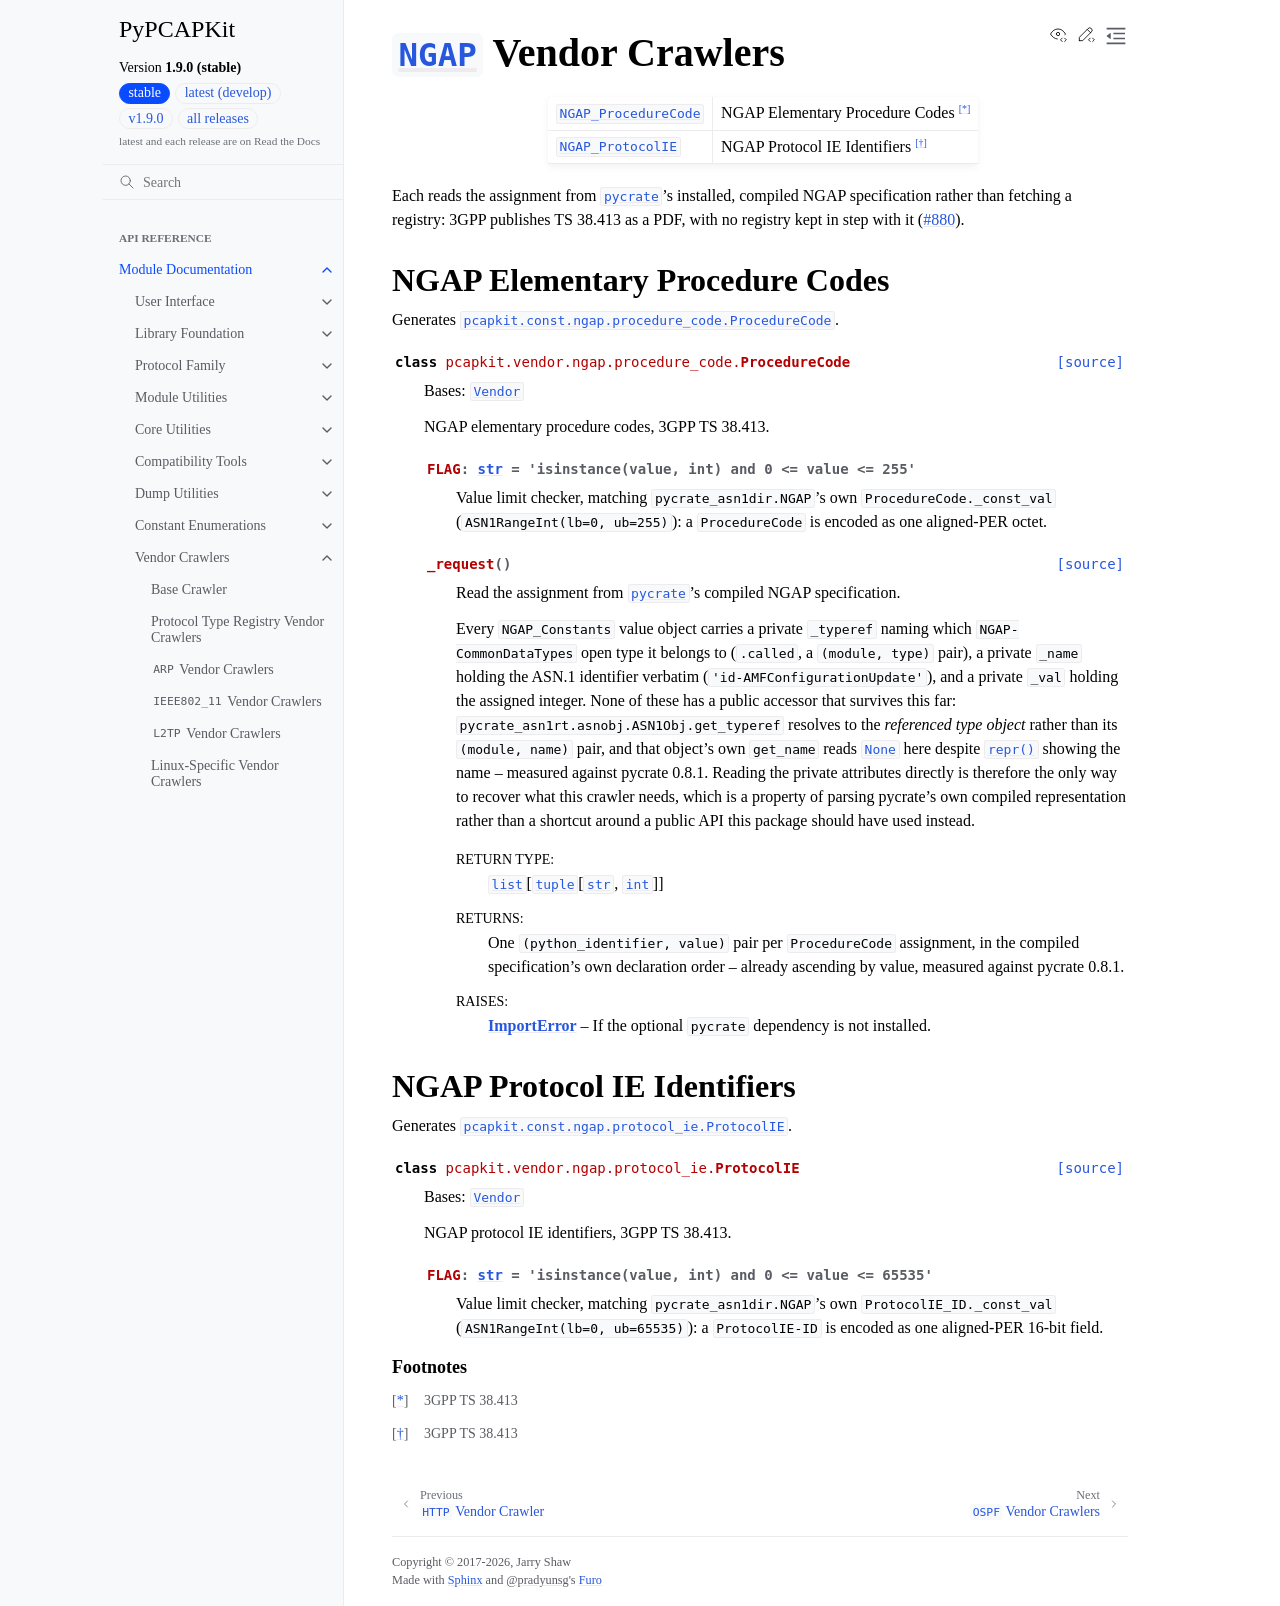

repository: JarryShaw/PyPCAPKit · page: pcapkit/vendor/ngap.html · generator: sphinx

=============================================================================
:class:`~pcapkit.protocols.application.ngap.protocol.NGAP` Vendor Crawlers
=============================================================================

.. module:: pcapkit.vendor.ngap

.. list-table::

   * - :class:`NGAP_ProcedureCode <pcapkit.vendor.ngap.procedure_code.ProcedureCode>`
     - NGAP Elementary Procedure Codes [*]_
   * - :class:`NGAP_ProtocolIE <pcapkit.vendor.ngap.protocol_ie.ProtocolIE>`
     - NGAP Protocol IE Identifiers [*]_

Each reads the assignment from |pycrate|_'s installed, compiled NGAP specification
rather than fetching a registry: 3GPP publishes TS 38.413 as a PDF, with no
registry kept in step with it (:issue:`880`).

NGAP Elementary Procedure Codes
===============================

.. module:: pcapkit.vendor.ngap.procedure_code

Generates :class:`pcapkit.const.ngap.procedure_code.ProcedureCode`.

.. autoclass:: pcapkit.vendor.ngap.procedure_code.ProcedureCode
   :members: FLAG, _request
   :show-inheritance:

NGAP Protocol IE Identifiers
=============================

.. module:: pcapkit.vendor.ngap.protocol_ie

Generates :class:`pcapkit.const.ngap.protocol_ie.ProtocolIE`.

.. autoclass:: pcapkit.vendor.ngap.protocol_ie.ProtocolIE
   :members: FLAG
   :show-inheritance:

.. rubric:: Footnotes

.. [*] 3GPP TS 38.413
.. [*] 3GPP TS 38.413
